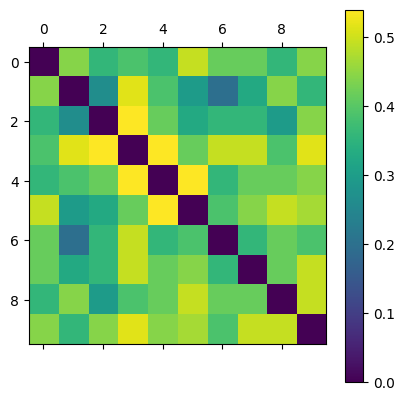

Values plotted in this chart, from the file beside it:
0.000000000000000000e+00, 4.406779661016949623e-01, 3.571428571428570953e-01, 3.859649122807017330e-01, 3.571428571428570953e-01, 4.918032786885245811e-01, 4.137931034482759118e-01, 4.137931034482759118e-01, 3.571428571428570953e-01, 4.406779661016949623e-01
4.406779661016949623e-01, 0.000000000000000000e+00, 2.641509433962264675e-01, 5.161290322580645018e-01, 3.859649122807017330e-01, 2.962962962962962798e-01, 1.960784313725489891e-01, 3.272727272727272707e-01, 4.406779661016949623e-01, 3.571428571428570953e-01
3.571428571428570953e-01, 2.641509433962264675e-01, 0.000000000000000000e+00, 5.396825396825397636e-01, 4.137931034482759118e-01, 3.272727272727272707e-01, 3.571428571428570953e-01, 3.571428571428570953e-01, 2.962962962962962798e-01, 4.406779661016949623e-01
3.859649122807017330e-01, 5.161290322580645018e-01, 5.396825396825397636e-01, 0.000000000000000000e+00, 5.396825396825397636e-01, 4.137931034482759118e-01, 4.918032786885245811e-01, 4.918032786885245811e-01, 3.859649122807017330e-01, 5.161290322580645018e-01
3.571428571428570953e-01, 3.859649122807017330e-01, 4.137931034482759118e-01, 5.396825396825397636e-01, 0.000000000000000000e+00, 5.396825396825397636e-01, 3.571428571428570953e-01, 4.137931034482759118e-01, 4.137931034482759118e-01, 4.406779661016949623e-01
4.918032786885245811e-01, 2.962962962962962798e-01, 3.272727272727272707e-01, 4.137931034482759118e-01, 5.396825396825397636e-01, 0.000000000000000000e+00, 3.859649122807017330e-01, 4.406779661016949623e-01, 4.918032786885245811e-01, 4.666666666666666741e-01
4.137931034482759118e-01, 1.960784313725489891e-01, 3.571428571428570953e-01, 4.918032786885245811e-01, 3.571428571428570953e-01, 3.859649122807017330e-01, 0.000000000000000000e+00, 3.571428571428570953e-01, 4.137931034482759118e-01, 3.859649122807017330e-01
4.137931034482759118e-01, 3.272727272727272707e-01, 3.571428571428570953e-01, 4.918032786885245811e-01, 4.137931034482759118e-01, 4.406779661016949623e-01, 3.571428571428570953e-01, 0.000000000000000000e+00, 4.137931034482759118e-01, 4.918032786885245811e-01
3.571428571428570953e-01, 4.406779661016949623e-01, 2.962962962962962798e-01, 3.859649122807017330e-01, 4.137931034482759118e-01, 4.918032786885245811e-01, 4.137931034482759118e-01, 4.137931034482759118e-01, 0.000000000000000000e+00, 4.918032786885245811e-01
4.406779661016949623e-01, 3.571428571428570953e-01, 4.406779661016949623e-01, 5.161290322580645018e-01, 4.406779661016949623e-01, 4.666666666666666741e-01, 3.859649122807017330e-01, 4.918032786885245811e-01, 4.918032786885245811e-01, 0.000000000000000000e+00
